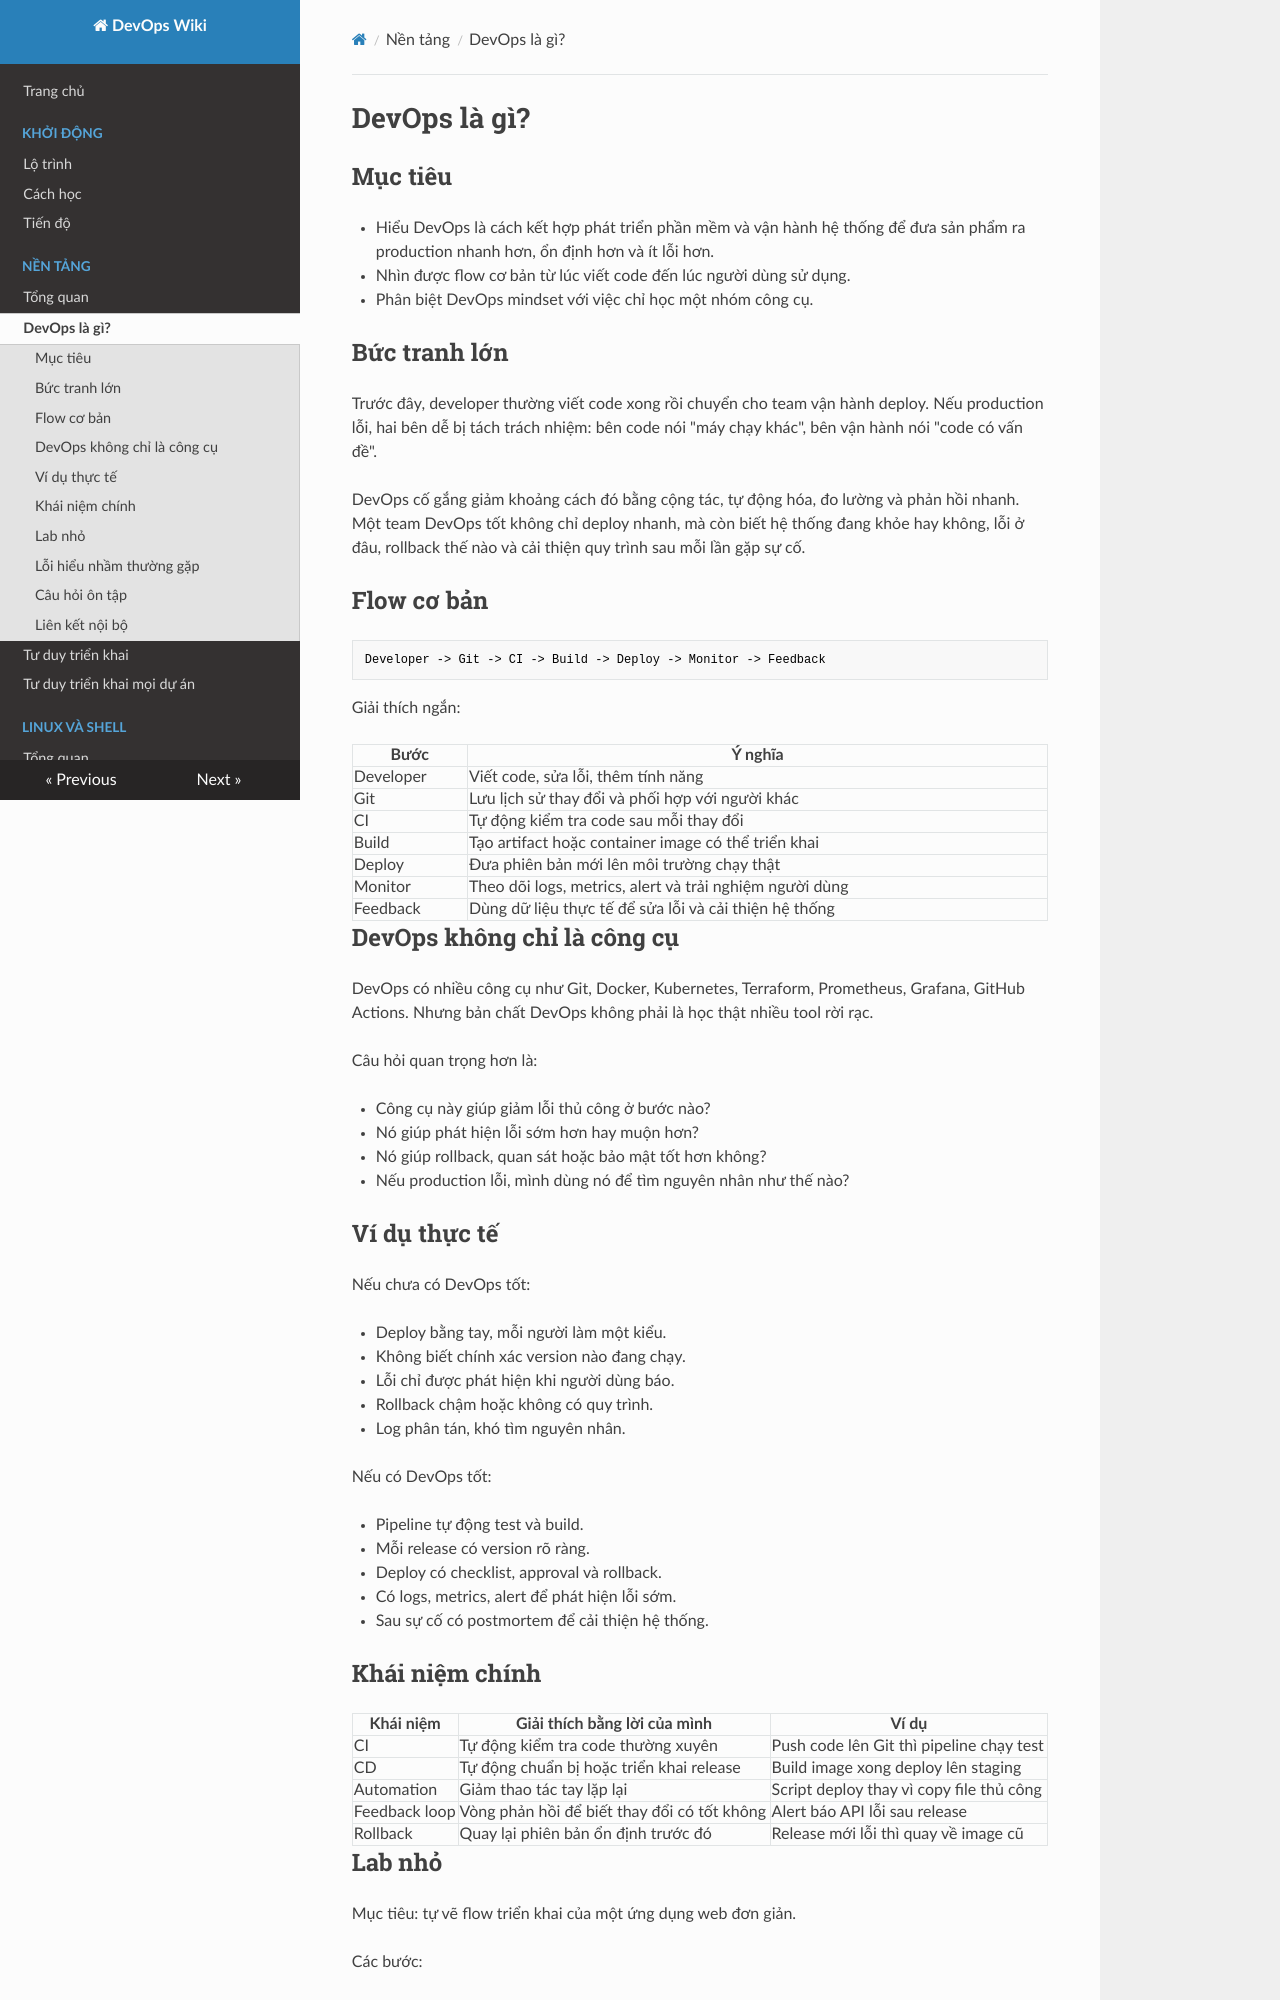

repository: keyntk78/devops-learning · page: 01-nen-tang/devops-la-gi/index.html · generator: mkdocs

# DevOps là gì?

## Mục tiêu

- Hiểu DevOps là cách kết hợp phát triển phần mềm và vận hành hệ thống để đưa sản phẩm ra production nhanh hơn, ổn định hơn và ít lỗi hơn.
- Nhìn được flow cơ bản từ lúc viết code đến lúc người dùng sử dụng.
- Phân biệt DevOps mindset với việc chỉ học một nhóm công cụ.

## Bức tranh lớn

Trước đây, developer thường viết code xong rồi chuyển cho team vận hành deploy. Nếu production lỗi, hai bên dễ bị tách trách nhiệm: bên code nói "máy chạy khác", bên vận hành nói "code có vấn đề".

DevOps cố gắng giảm khoảng cách đó bằng cộng tác, tự động hóa, đo lường và phản hồi nhanh. Một team DevOps tốt không chỉ deploy nhanh, mà còn biết hệ thống đang khỏe hay không, lỗi ở đâu, rollback thế nào và cải thiện quy trình sau mỗi lần gặp sự cố.

## Flow cơ bản

```text
Developer -> Git -> CI -> Build -> Deploy -> Monitor -> Feedback
```

Giải thích ngắn:

| Bước | Ý nghĩa |
| --- | --- |
| Developer | Viết code, sửa lỗi, thêm tính năng |
| Git | Lưu lịch sử thay đổi và phối hợp với người khác |
| CI | Tự động kiểm tra code sau mỗi thay đổi |
| Build | Tạo artifact hoặc container image có thể triển khai |
| Deploy | Đưa phiên bản mới lên môi trường chạy thật |
| Monitor | Theo dõi logs, metrics, alert và trải nghiệm người dùng |
| Feedback | Dùng dữ liệu thực tế để sửa lỗi và cải thiện hệ thống |

## DevOps không chỉ là công cụ

DevOps có nhiều công cụ như Git, Docker, Kubernetes, Terraform, Prometheus, Grafana, GitHub Actions. Nhưng bản chất DevOps không phải là học thật nhiều tool rời rạc.

Câu hỏi quan trọng hơn là:

- Công cụ này giúp giảm lỗi thủ công ở bước nào?
- Nó giúp phát hiện lỗi sớm hơn hay muộn hơn?
- Nó giúp rollback, quan sát hoặc bảo mật tốt hơn không?
- Nếu production lỗi, mình dùng nó để tìm nguyên nhân như thế nào?

## Ví dụ thực tế

Nếu chưa có DevOps tốt:

- Deploy bằng tay, mỗi người làm một kiểu.
- Không biết chính xác version nào đang chạy.
- Lỗi chỉ được phát hiện khi người dùng báo.
- Rollback chậm hoặc không có quy trình.
- Log phân tán, khó tìm nguyên nhân.

Nếu có DevOps tốt:

- Pipeline tự động test và build.
- Mỗi release có version rõ ràng.
- Deploy có checklist, approval và rollback.
- Có logs, metrics, alert để phát hiện lỗi sớm.
- Sau sự cố có postmortem để cải thiện hệ thống.

## Khái niệm chính

| Khái niệm | Giải thích bằng lời của mình | Ví dụ |
| --- | --- | --- |
| CI | Tự động kiểm tra code thường xuyên | Push code lên Git thì pipeline chạy test |
| CD | Tự động chuẩn bị hoặc triển khai release | Build image xong deploy lên staging |
| Automation | Giảm thao tác tay lặp lại | Script deploy thay vì copy file thủ công |
| Feedback loop | Vòng phản hồi để biết thay đổi có tốt không | Alert báo API lỗi sau release |
| Rollback | Quay lại phiên bản ổn định trước đó | Release mới lỗi thì quay về image cũ |
